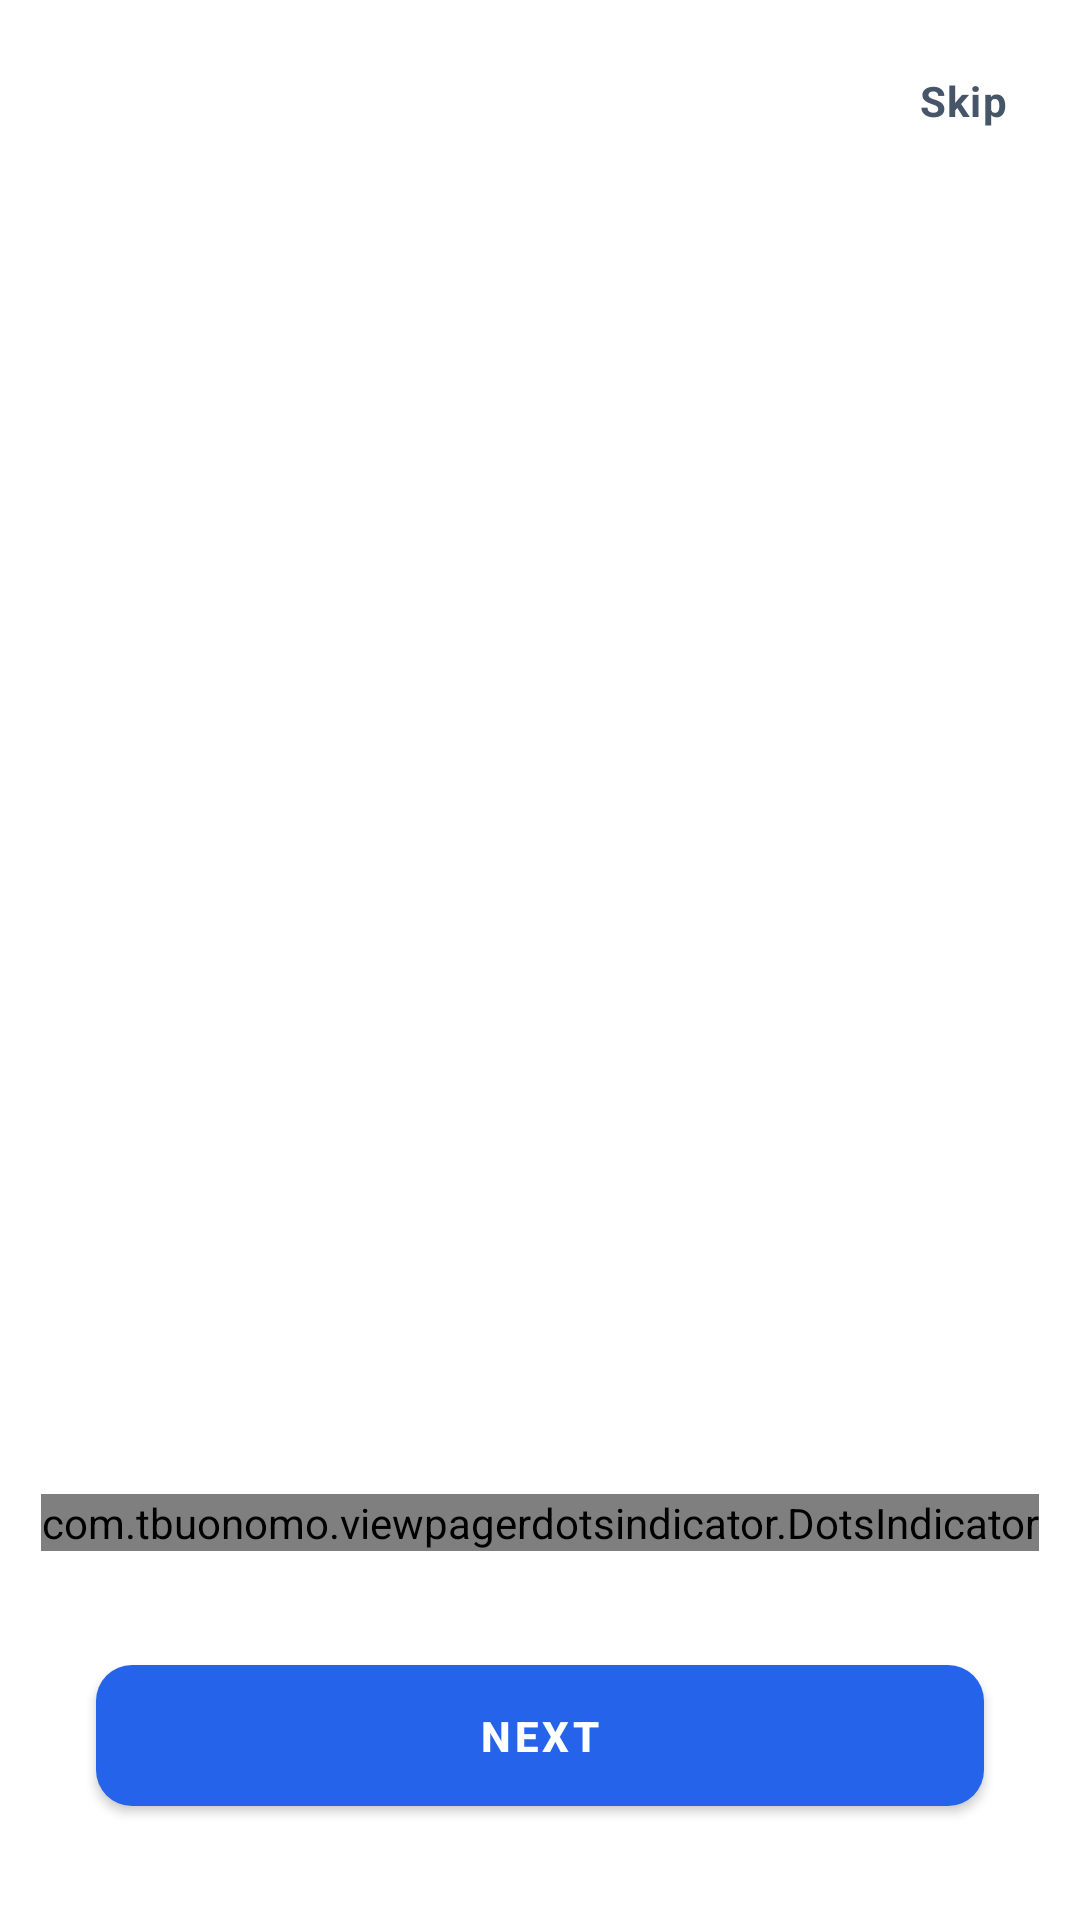

This screen was rendered from an Android layout file. Write that file and the resources it references.
<!-- AndroidManifest.xml: application theme Theme.FitForge -->
<!-- res/layout/activity_onboarding.xml -->
<?xml version="1.0" encoding="utf-8"?>
<androidx.constraintlayout.widget.ConstraintLayout xmlns:android="http://schemas.android.com/apk/res/android"
    xmlns:app="http://schemas.android.com/apk/res-auto"
    android:layout_width="match_parent"
    android:layout_height="match_parent"
    android:background="@color/bg_primary">

    <TextView
        android:id="@+id/tvSkip"
        android:layout_width="wrap_content"
        android:layout_height="wrap_content"
        android:layout_marginTop="24dp"
        android:layout_marginEnd="24dp"
        android:text="Skip"
        android:textAppearance="@style/TextStyle.Body"
        android:textColor="@color/text_secondary"
        android:textStyle="bold"
        app:layout_constraintEnd_toEndOf="parent"
        app:layout_constraintTop_toTopOf="parent" />

    <androidx.viewpager2.widget.ViewPager2
        android:id="@+id/viewPager"
        android:layout_width="match_parent"
        android:layout_height="0dp"
        app:layout_constraintBottom_toTopOf="@+id/dotsIndicator"
        app:layout_constraintTop_toBottomOf="@+id/tvSkip" />

    <com.tbuonomo.viewpagerdotsindicator.DotsIndicator
        android:id="@+id/dotsIndicator"
        android:layout_width="wrap_content"
        android:layout_height="wrap_content"
        android:layout_marginBottom="32dp"
        app:dotsColor="@color/divider"
        app:dotsCornerRadius="8dp"
        app:dotsSize="10dp"
        app:dotsSpacing="4dp"
        app:dotsWidthFactor="2.5"
        app:selectedDotColor="@color/primary"
        app:layout_constraintBottom_toTopOf="@+id/btnNext"
        app:layout_constraintEnd_toEndOf="parent"
        app:layout_constraintStart_toStartOf="parent" />

    <com.google.android.material.button.MaterialButton
        android:id="@+id/btnNext"
        style="@style/Btn.Primary"
        android:layout_width="match_parent"
        android:layout_height="wrap_content"
        android:layout_marginHorizontal="32dp"
        android:layout_marginBottom="32dp"
        android:text="Next"
        app:layout_constraintBottom_toBottomOf="parent" />

</androidx.constraintlayout.widget.ConstraintLayout>
<!-- resources referenced by this layout -->
<resources>
  <color name="bg_primary">#FFFFFF</color>
  <color name="divider">#E2E8F0</color>
  <color name="primary">#2563EB</color>
  <color name="text_secondary">#475569</color>
  <style name="Btn.Primary" parent="Widget.MaterialComponents.Button">
          <item name="backgroundTint">@color/primary</item>
          <item name="android:textColor">@color/white</item>
          <item name="android:textStyle">bold</item>
          <item name="cornerRadius">12dp</item>
          <item name="android:paddingTop">14dp</item>
          <item name="android:paddingBottom">14dp</item>
          <item name="android:elevation">4dp</item>
      </style>
  <style name="TextStyle.Body" parent="TextAppearance.MaterialComponents.Body1">
          <item name="android:textSize">14sp</item>
          <item name="android:textColor">@color/text_primary</item>
      </style>
  <style name="Theme.FitForge" parent="Theme.MaterialComponents.Light.NoActionBar">
          <item name="colorPrimary">@color/primary</item>
          <item name="colorPrimaryVariant">@color/primary_dark</item>
          <item name="colorOnPrimary">@color/white</item>
          <item name="colorSecondary">@color/accent</item>
          <item name="colorOnSecondary">@color/white</item>
          <item name="android:colorBackground">@color/bg_primary</item>
          <item name="android:textColorPrimary">@color/text_primary</item>
          <item name="android:textColorSecondary">@color/text_secondary</item>
          <item name="android:windowBackground">@color/bg_primary</item>
          <item name="android:windowLightStatusBar">true</item>
          <item name="android:statusBarColor">@color/transparent</item>
          <item name="android:navigationBarColor">@color/bg_primary</item>
          <item name="android:windowTranslucentStatus">false</item>
          <item name="android:windowLayoutInDisplayCutoutMode">shortEdges</item>
          
          <item name="shapeAppearanceSmallComponent">@style/ShapeSmall</item>
          <item name="shapeAppearanceMediumComponent">@style/ShapeMedium</item>
          <item name="shapeAppearanceLargeComponent">@style/ShapeLarge</item>
      </style>
  <color name="white">#FFFFFF</color>
  <color name="text_primary">#0F172A</color>
  <color name="primary_dark">#1E40AF</color>
  <color name="accent">#7C3AED</color>
  <color name="transparent">#00000000</color>
  <style name="ShapeSmall" parent="ShapeAppearance.MaterialComponents.SmallComponent">
          <item name="cornerSize">8dp</item>
      </style>
  <style name="ShapeMedium" parent="ShapeAppearance.MaterialComponents.MediumComponent">
          <item name="cornerSize">12dp</item>
      </style>
  <style name="ShapeLarge" parent="ShapeAppearance.MaterialComponents.LargeComponent">
          <item name="cornerSize">20dp</item>
      </style>
</resources>
